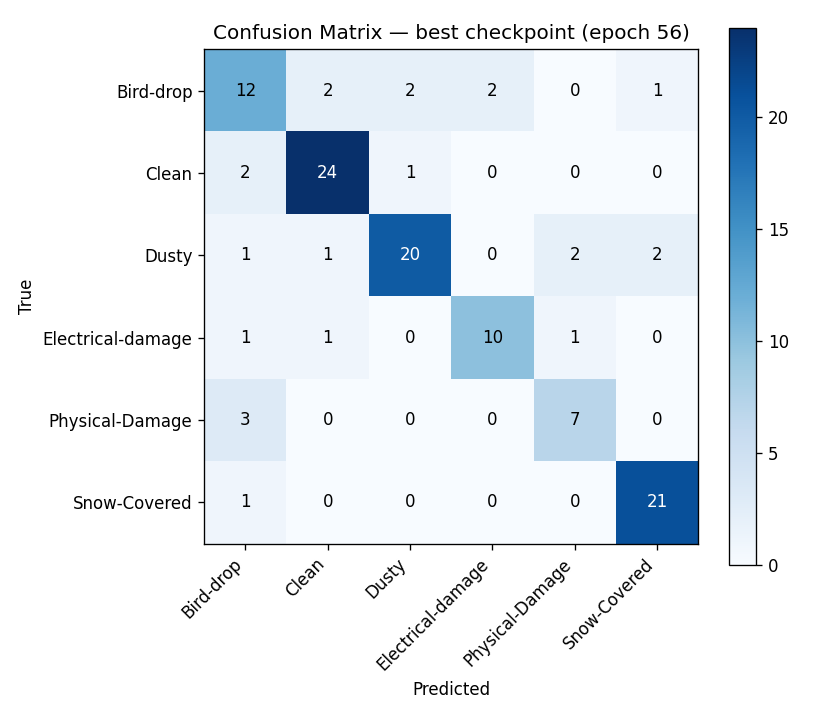

The file beside this chart, header and first rows:
, Bird-drop, Clean, Dusty, Electrical-damage, Physical-Damage, Snow-Covered
Bird-drop, 12, 2, 2, 2, 0, 1
Clean, 2, 24, 1, 0, 0, 0
Dusty, 1, 1, 20, 0, 2, 2
Electrical-damage, 1, 1, 0, 10, 1, 0
Physical-Damage, 3, 0, 0, 0, 7, 0
Snow-Covered, 1, 0, 0, 0, 0, 21
